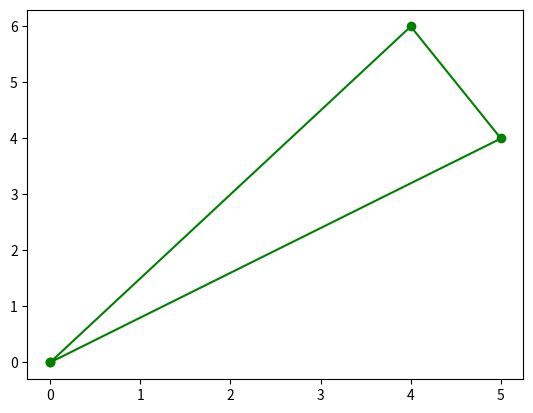

This chart was generated by the following Python code:

x = 4 - 3j;
print(x.real)
print(x.imag)
print(x.conjugate())

print(abs(x))

import matplotlib.pyplot as plt

s = [0 + 0j,4 + 6j,  5 + 4j,0 + 0j]

s1 = [j.real for j in s ]
print(s1)
s2 = [j.imag for j in s ]
print(s2)

plt.plot(s1,s2,'-go')
plt.show()


